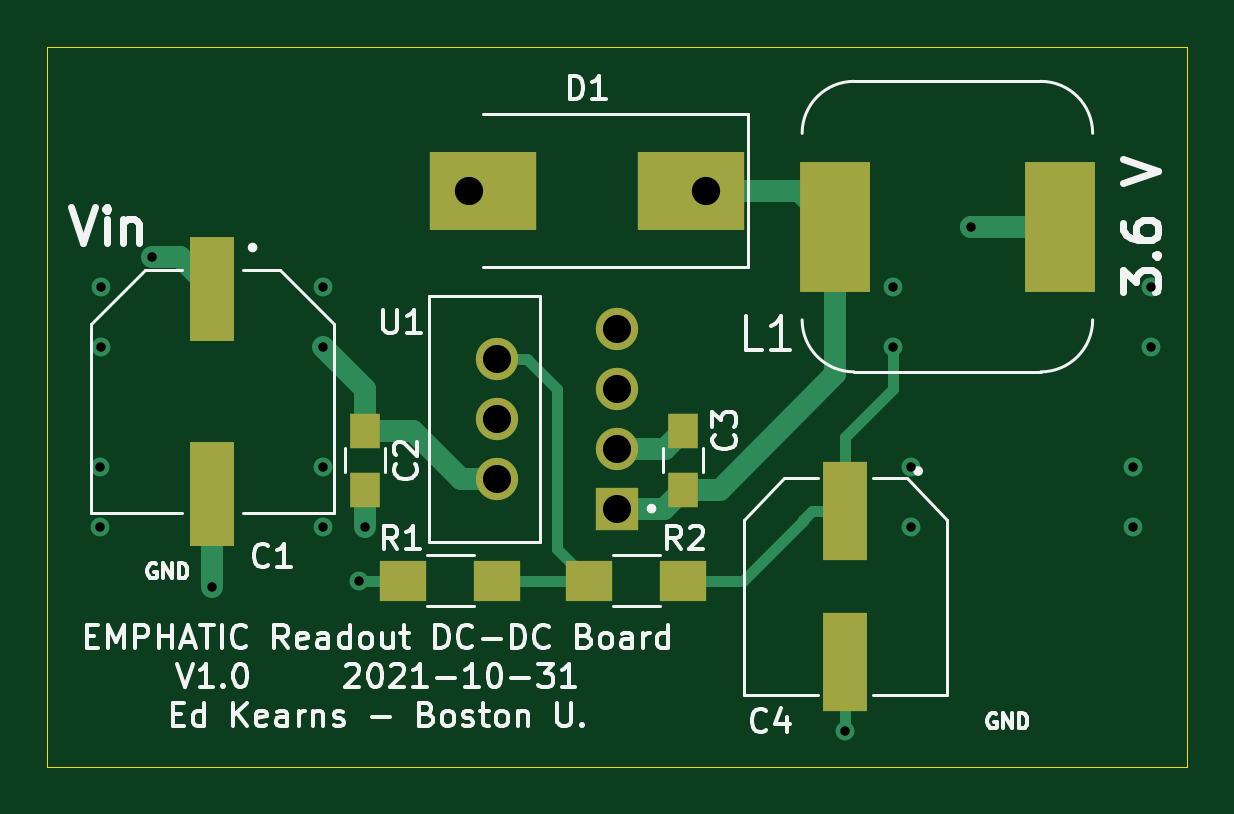
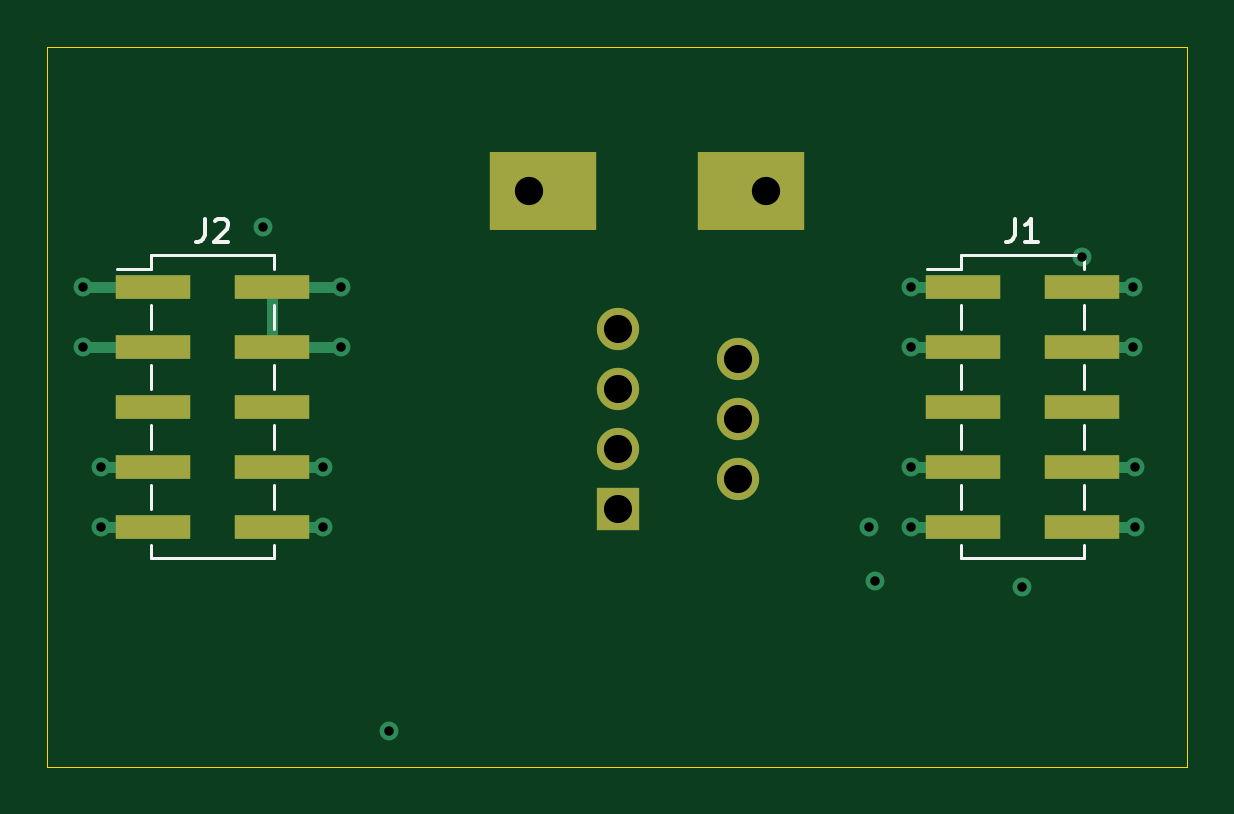
Circuit board: 15 layer files. Board 48.3 x 30.5 mm.
- bottom_copper: Readout-DC-Board-B_Cu.gbl (2932 bytes)
- bottom_mask: Readout-DC-Board-B_Mask.gbs (1383 bytes)
- paste: Readout-DC-Board-B_Paste.gbp (1053 bytes)
- paste: Readout-DC-Board-B_Paste.gbr (1058 bytes)
- bottom_silk: Readout-DC-Board-B_SilkS.gbo (3731 bytes)
- outline: Readout-DC-Board-Edge_Cuts.gm1 (701 bytes)
- top_copper: Readout-DC-Board-F_Cu.gtl (3924 bytes)
- top_mask: Readout-DC-Board-F_Mask.gts (1357 bytes)
- paste: Readout-DC-Board-F_Paste.gbr (1156 bytes)
- paste: Readout-DC-Board-F_Paste.gtp (1032 bytes)
- top_silk: Readout-DC-Board-F_SilkS.gto (27226 bytes)
- inner_copper: Readout-DC-Board-In1_Cu.gbr (20582 bytes)
- inner_copper: Readout-DC-Board-In2_Cu.gbr (1489 bytes)
- drill: Readout-DC-Board-NPTH.drl (306 bytes)
- drill: Readout-DC-Board-PTH.drl (716 bytes)

=== bottom_copper: Readout-DC-Board-B_Cu.gbl ===
G04 #@! TF.GenerationSoftware,KiCad,Pcbnew,(5.1.5-0-10_14)*
G04 #@! TF.CreationDate,2021-11-11T15:24:48-05:00*
G04 #@! TF.ProjectId,Readout-DC-Board,52656164-6f75-4742-9d44-432d426f6172,rev?*
G04 #@! TF.SameCoordinates,Original*
G04 #@! TF.FileFunction,Copper,L4,Bot*
G04 #@! TF.FilePolarity,Positive*
%FSLAX46Y46*%
G04 Gerber Fmt 4.6, Leading zero omitted, Abs format (unit mm)*
G04 Created by KiCad (PCBNEW (5.1.5-0-10_14)) date 2021-11-11 15:24:48*
%MOMM*%
%LPD*%
G04 APERTURE LIST*
%ADD10R,3.150000X1.000000*%
%ADD11R,4.500000X3.300000*%
%ADD12C,1.790000*%
%ADD13R,1.790000X1.790000*%
%ADD14C,0.800000*%
%ADD15C,0.250000*%
%ADD16C,0.457200*%
G04 APERTURE END LIST*
D10*
X85710000Y-106680000D03*
X80660000Y-106680000D03*
X85710000Y-109220000D03*
X80660000Y-109220000D03*
X85710000Y-111760000D03*
X80660000Y-111760000D03*
X85710000Y-114300000D03*
X80660000Y-114300000D03*
X85710000Y-116840000D03*
X80660000Y-116840000D03*
D11*
X103460000Y-102616000D03*
X94660000Y-102616000D03*
D10*
X120000000Y-106680000D03*
X114950000Y-106680000D03*
X120000000Y-109220000D03*
X114950000Y-109220000D03*
X120000000Y-111760000D03*
X114950000Y-111760000D03*
X120000000Y-114300000D03*
X114950000Y-114300000D03*
X120000000Y-116840000D03*
X114950000Y-116840000D03*
D12*
X100296500Y-108458000D03*
X95216500Y-109728000D03*
X100296500Y-110998000D03*
X95216500Y-112268000D03*
X100296500Y-113538000D03*
X95216500Y-114808000D03*
D13*
X100296500Y-116078000D03*
D14*
X80645000Y-105410000D03*
X78486000Y-106680000D03*
X78486000Y-109220000D03*
X87884000Y-109220000D03*
X87884000Y-106680000D03*
X83185000Y-119380000D03*
X78435200Y-114300000D03*
X78435200Y-116840000D03*
X87884000Y-114300000D03*
X87884000Y-116840000D03*
X89662000Y-116840000D03*
X89408000Y-119126000D03*
X109982000Y-125476000D03*
X122174000Y-116840000D03*
X122174000Y-114300000D03*
X112776000Y-116840000D03*
X112776000Y-114300000D03*
X112014000Y-109220000D03*
X112014000Y-106680000D03*
X122936000Y-106680000D03*
X122936000Y-109220000D03*
X115316000Y-104140000D03*
D15*
X80660000Y-105425000D02*
X80645000Y-105410000D01*
D16*
X85710000Y-109220000D02*
X87884000Y-109220000D01*
X80660000Y-106680000D02*
X78486000Y-106680000D01*
X80660000Y-109220000D02*
X78486000Y-109220000D01*
X85710000Y-106680000D02*
X87884000Y-106680000D01*
X80660000Y-114300000D02*
X78435200Y-114300000D01*
X80660000Y-116840000D02*
X78486000Y-116840000D01*
X85710000Y-114300000D02*
X87884000Y-114300000D01*
X85710000Y-116840000D02*
X87884000Y-116840000D01*
X120000000Y-116840000D02*
X122174000Y-116840000D01*
X120000000Y-114300000D02*
X122174000Y-114300000D01*
X114950000Y-116840000D02*
X112776000Y-116840000D01*
X114950000Y-114300000D02*
X112776000Y-114300000D01*
X114950000Y-106680000D02*
X114950000Y-109220000D01*
X114950000Y-109220000D02*
X112014000Y-109220000D01*
X114950000Y-106680000D02*
X112014000Y-106680000D01*
X120000000Y-106680000D02*
X122936000Y-106680000D01*
X120000000Y-109220000D02*
X122936000Y-109220000D01*
M02*

=== bottom_mask: Readout-DC-Board-B_Mask.gbs ===
G04 #@! TF.GenerationSoftware,KiCad,Pcbnew,(5.1.5-0-10_14)*
G04 #@! TF.CreationDate,2021-11-11T15:24:48-05:00*
G04 #@! TF.ProjectId,Readout-DC-Board,52656164-6f75-4742-9d44-432d426f6172,rev?*
G04 #@! TF.SameCoordinates,Original*
G04 #@! TF.FileFunction,Soldermask,Bot*
G04 #@! TF.FilePolarity,Negative*
%FSLAX46Y46*%
G04 Gerber Fmt 4.6, Leading zero omitted, Abs format (unit mm)*
G04 Created by KiCad (PCBNEW (5.1.5-0-10_14)) date 2021-11-11 15:24:48*
%MOMM*%
%LPD*%
G04 APERTURE LIST*
%ADD10R,3.150000X1.000000*%
%ADD11R,4.500000X3.300000*%
%ADD12C,1.790000*%
%ADD13R,1.790000X1.790000*%
G04 APERTURE END LIST*
D10*
X85710000Y-106680000D03*
X80660000Y-106680000D03*
X85710000Y-109220000D03*
X80660000Y-109220000D03*
X85710000Y-111760000D03*
X80660000Y-111760000D03*
X85710000Y-114300000D03*
X80660000Y-114300000D03*
X85710000Y-116840000D03*
X80660000Y-116840000D03*
D11*
X103460000Y-102616000D03*
X94660000Y-102616000D03*
D10*
X120000000Y-106680000D03*
X114950000Y-106680000D03*
X120000000Y-109220000D03*
X114950000Y-109220000D03*
X120000000Y-111760000D03*
X114950000Y-111760000D03*
X120000000Y-114300000D03*
X114950000Y-114300000D03*
X120000000Y-116840000D03*
X114950000Y-116840000D03*
D12*
X100296500Y-108458000D03*
X95216500Y-109728000D03*
X100296500Y-110998000D03*
X95216500Y-112268000D03*
X100296500Y-113538000D03*
X95216500Y-114808000D03*
D13*
X100296500Y-116078000D03*
M02*

=== paste: Readout-DC-Board-B_Paste.gbp ===
G04 #@! TF.GenerationSoftware,KiCad,Pcbnew,(5.1.5-0-10_14)*
G04 #@! TF.CreationDate,2021-11-11T15:24:48-05:00*
G04 #@! TF.ProjectId,Readout-DC-Board,52656164-6f75-4742-9d44-432d426f6172,rev?*
G04 #@! TF.SameCoordinates,Original*
G04 #@! TF.FileFunction,Paste,Bot*
G04 #@! TF.FilePolarity,Positive*
%FSLAX46Y46*%
G04 Gerber Fmt 4.6, Leading zero omitted, Abs format (unit mm)*
G04 Created by KiCad (PCBNEW (5.1.5-0-10_14)) date 2021-11-11 15:24:48*
%MOMM*%
%LPD*%
G04 APERTURE LIST*
%ADD10R,3.150000X1.000000*%
G04 APERTURE END LIST*
D10*
X85710000Y-106680000D03*
X80660000Y-106680000D03*
X85710000Y-109220000D03*
X80660000Y-109220000D03*
X85710000Y-111760000D03*
X80660000Y-111760000D03*
X85710000Y-114300000D03*
X80660000Y-114300000D03*
X85710000Y-116840000D03*
X80660000Y-116840000D03*
X120000000Y-106680000D03*
X114950000Y-106680000D03*
X120000000Y-109220000D03*
X114950000Y-109220000D03*
X120000000Y-111760000D03*
X114950000Y-111760000D03*
X120000000Y-114300000D03*
X114950000Y-114300000D03*
X120000000Y-116840000D03*
X114950000Y-116840000D03*
M02*

=== paste: Readout-DC-Board-B_Paste.gbr ===
%TF.GenerationSoftware,KiCad,Pcbnew,(5.1.10-1-10_14)*%
%TF.CreationDate,2021-10-31T04:10:36-04:00*%
%TF.ProjectId,Readout-DC-Board,52656164-6f75-4742-9d44-432d426f6172,rev?*%
%TF.SameCoordinates,Original*%
%TF.FileFunction,Paste,Bot*%
%TF.FilePolarity,Positive*%
%FSLAX46Y46*%
G04 Gerber Fmt 4.6, Leading zero omitted, Abs format (unit mm)*
G04 Created by KiCad (PCBNEW (5.1.10-1-10_14)) date 2021-10-31 04:10:36*
%MOMM*%
%LPD*%
G01*
G04 APERTURE LIST*
%ADD10R,3.150000X1.000000*%
G04 APERTURE END LIST*
D10*
%TO.C,J1*%
X85710000Y-106680000D03*
X80660000Y-106680000D03*
X85710000Y-109220000D03*
X80660000Y-109220000D03*
X85710000Y-111760000D03*
X80660000Y-111760000D03*
X85710000Y-114300000D03*
X80660000Y-114300000D03*
X85710000Y-116840000D03*
X80660000Y-116840000D03*
%TD*%
%TO.C,J2*%
X120000000Y-106680000D03*
X114950000Y-106680000D03*
X120000000Y-109220000D03*
X114950000Y-109220000D03*
X120000000Y-111760000D03*
X114950000Y-111760000D03*
X120000000Y-114300000D03*
X114950000Y-114300000D03*
X120000000Y-116840000D03*
X114950000Y-116840000D03*
%TD*%
M02*

=== bottom_silk: Readout-DC-Board-B_SilkS.gbo ===
G04 #@! TF.GenerationSoftware,KiCad,Pcbnew,(5.1.5-0-10_14)*
G04 #@! TF.CreationDate,2021-11-11T15:24:48-05:00*
G04 #@! TF.ProjectId,Readout-DC-Board,52656164-6f75-4742-9d44-432d426f6172,rev?*
G04 #@! TF.SameCoordinates,Original*
G04 #@! TF.FileFunction,Legend,Bot*
G04 #@! TF.FilePolarity,Positive*
%FSLAX46Y46*%
G04 Gerber Fmt 4.6, Leading zero omitted, Abs format (unit mm)*
G04 Created by KiCad (PCBNEW (5.1.5-0-10_14)) date 2021-11-11 15:24:48*
%MOMM*%
%LPD*%
G04 APERTURE LIST*
%ADD10C,0.120000*%
%ADD11C,0.150000*%
%ADD12R,3.150000X1.000000*%
%ADD13R,4.500000X3.300000*%
%ADD14C,1.790000*%
%ADD15R,1.790000X1.790000*%
G04 APERTURE END LIST*
D10*
X85785000Y-105350000D02*
X80585000Y-105350000D01*
X85785000Y-118170000D02*
X80585000Y-118170000D01*
X87225000Y-105920000D02*
X85785000Y-105920000D01*
X85785000Y-105350000D02*
X85785000Y-105920000D01*
X80585000Y-105350000D02*
X80585000Y-105920000D01*
X85785000Y-117600000D02*
X85785000Y-118170000D01*
X80585000Y-117600000D02*
X80585000Y-118170000D01*
X85785000Y-107440000D02*
X85785000Y-108460000D01*
X80585000Y-107440000D02*
X80585000Y-108460000D01*
X85785000Y-109980000D02*
X85785000Y-111000000D01*
X80585000Y-109980000D02*
X80585000Y-111000000D01*
X85785000Y-112520000D02*
X85785000Y-113540000D01*
X80585000Y-112520000D02*
X80585000Y-113540000D01*
X85785000Y-115060000D02*
X85785000Y-116080000D01*
X80585000Y-115060000D02*
X80585000Y-116080000D01*
X120075000Y-105350000D02*
X114875000Y-105350000D01*
X120075000Y-118170000D02*
X114875000Y-118170000D01*
X121515000Y-105920000D02*
X120075000Y-105920000D01*
X120075000Y-105350000D02*
X120075000Y-105920000D01*
X114875000Y-105350000D02*
X114875000Y-105920000D01*
X120075000Y-117600000D02*
X120075000Y-118170000D01*
X114875000Y-117600000D02*
X114875000Y-118170000D01*
X120075000Y-107440000D02*
X120075000Y-108460000D01*
X114875000Y-107440000D02*
X114875000Y-108460000D01*
X120075000Y-109980000D02*
X120075000Y-111000000D01*
X114875000Y-109980000D02*
X114875000Y-111000000D01*
X120075000Y-112520000D02*
X120075000Y-113540000D01*
X114875000Y-112520000D02*
X114875000Y-113540000D01*
X120075000Y-115060000D02*
X120075000Y-116080000D01*
X114875000Y-115060000D02*
X114875000Y-116080000D01*
D11*
X83518333Y-103802380D02*
X83518333Y-104516666D01*
X83565952Y-104659523D01*
X83661190Y-104754761D01*
X83804047Y-104802380D01*
X83899285Y-104802380D01*
X82518333Y-104802380D02*
X83089761Y-104802380D01*
X82804047Y-104802380D02*
X82804047Y-103802380D01*
X82899285Y-103945238D01*
X82994523Y-104040476D01*
X83089761Y-104088095D01*
X117808333Y-103802380D02*
X117808333Y-104516666D01*
X117855952Y-104659523D01*
X117951190Y-104754761D01*
X118094047Y-104802380D01*
X118189285Y-104802380D01*
X117379761Y-103897619D02*
X117332142Y-103850000D01*
X117236904Y-103802380D01*
X116998809Y-103802380D01*
X116903571Y-103850000D01*
X116855952Y-103897619D01*
X116808333Y-103992857D01*
X116808333Y-104088095D01*
X116855952Y-104230952D01*
X117427380Y-104802380D01*
X116808333Y-104802380D01*
%LPC*%
D12*
X85710000Y-106680000D03*
X80660000Y-106680000D03*
X85710000Y-109220000D03*
X80660000Y-109220000D03*
X85710000Y-111760000D03*
X80660000Y-111760000D03*
X85710000Y-114300000D03*
X80660000Y-114300000D03*
X85710000Y-116840000D03*
X80660000Y-116840000D03*
D13*
X103460000Y-102616000D03*
X94660000Y-102616000D03*
D12*
X120000000Y-106680000D03*
X114950000Y-106680000D03*
X120000000Y-109220000D03*
X114950000Y-109220000D03*
X120000000Y-111760000D03*
X114950000Y-111760000D03*
X120000000Y-114300000D03*
X114950000Y-114300000D03*
X120000000Y-116840000D03*
X114950000Y-116840000D03*
D14*
X100296500Y-108458000D03*
X95216500Y-109728000D03*
X100296500Y-110998000D03*
X95216500Y-112268000D03*
X100296500Y-113538000D03*
X95216500Y-114808000D03*
D15*
X100296500Y-116078000D03*
M02*

=== outline: Readout-DC-Board-Edge_Cuts.gm1 ===
G04 #@! TF.GenerationSoftware,KiCad,Pcbnew,(5.1.5-0-10_14)*
G04 #@! TF.CreationDate,2021-11-11T15:24:48-05:00*
G04 #@! TF.ProjectId,Readout-DC-Board,52656164-6f75-4742-9d44-432d426f6172,rev?*
G04 #@! TF.SameCoordinates,Original*
G04 #@! TF.FileFunction,Profile,NP*
%FSLAX46Y46*%
G04 Gerber Fmt 4.6, Leading zero omitted, Abs format (unit mm)*
G04 Created by KiCad (PCBNEW (5.1.5-0-10_14)) date 2021-11-11 15:24:48*
%MOMM*%
%LPD*%
G04 APERTURE LIST*
%ADD10C,0.050000*%
G04 APERTURE END LIST*
D10*
X124460000Y-127000000D02*
X76200000Y-127000000D01*
X124460000Y-96520000D02*
X124460000Y-127000000D01*
X76200000Y-96520000D02*
X124460000Y-96520000D01*
X76200000Y-127000000D02*
X76200000Y-96520000D01*
M02*

=== top_copper: Readout-DC-Board-F_Cu.gtl (3924 bytes, source omitted) ===
=== top_mask: Readout-DC-Board-F_Mask.gts ===
G04 #@! TF.GenerationSoftware,KiCad,Pcbnew,(5.1.5-0-10_14)*
G04 #@! TF.CreationDate,2021-11-11T15:24:48-05:00*
G04 #@! TF.ProjectId,Readout-DC-Board,52656164-6f75-4742-9d44-432d426f6172,rev?*
G04 #@! TF.SameCoordinates,Original*
G04 #@! TF.FileFunction,Soldermask,Top*
G04 #@! TF.FilePolarity,Negative*
%FSLAX46Y46*%
G04 Gerber Fmt 4.6, Leading zero omitted, Abs format (unit mm)*
G04 Created by KiCad (PCBNEW (5.1.5-0-10_14)) date 2021-11-11 15:24:48*
%MOMM*%
%LPD*%
G04 APERTURE LIST*
%ADD10R,3.000000X5.500000*%
%ADD11R,1.900000X4.400000*%
%ADD12R,1.250000X1.500000*%
%ADD13R,1.900000X4.200000*%
%ADD14R,4.500000X3.300000*%
%ADD15R,2.000000X1.700000*%
%ADD16C,1.790000*%
%ADD17R,1.790000X1.790000*%
G04 APERTURE END LIST*
D10*
X109550000Y-104140000D03*
X119050000Y-104140000D03*
D11*
X83185000Y-115475000D03*
X83185000Y-106775000D03*
D12*
X89662000Y-112776000D03*
X89662000Y-115276000D03*
X103124000Y-115276000D03*
X103124000Y-112776000D03*
D13*
X109982000Y-122580000D03*
X109982000Y-116180000D03*
D14*
X103460000Y-102616000D03*
X94660000Y-102616000D03*
D15*
X91250000Y-119126000D03*
X95250000Y-119126000D03*
X103124000Y-119126000D03*
X99124000Y-119126000D03*
D16*
X100296500Y-108458000D03*
X95216500Y-109728000D03*
X100296500Y-110998000D03*
X95216500Y-112268000D03*
X100296500Y-113538000D03*
X95216500Y-114808000D03*
D17*
X100296500Y-116078000D03*
M02*

=== paste: Readout-DC-Board-F_Paste.gbr ===
%TF.GenerationSoftware,KiCad,Pcbnew,(5.1.10-1-10_14)*%
%TF.CreationDate,2021-10-31T04:10:36-04:00*%
%TF.ProjectId,Readout-DC-Board,52656164-6f75-4742-9d44-432d426f6172,rev?*%
%TF.SameCoordinates,Original*%
%TF.FileFunction,Paste,Top*%
%TF.FilePolarity,Positive*%
%FSLAX46Y46*%
G04 Gerber Fmt 4.6, Leading zero omitted, Abs format (unit mm)*
G04 Created by KiCad (PCBNEW (5.1.10-1-10_14)) date 2021-10-31 04:10:36*
%MOMM*%
%LPD*%
G01*
G04 APERTURE LIST*
%ADD10R,3.000000X5.500000*%
%ADD11R,1.900000X4.400000*%
%ADD12R,1.250000X1.500000*%
%ADD13R,1.900000X4.200000*%
%ADD14R,1.700000X2.000000*%
%ADD15R,2.000000X1.700000*%
G04 APERTURE END LIST*
D10*
%TO.C,L1*%
X109550000Y-104140000D03*
X119050000Y-104140000D03*
%TD*%
D11*
%TO.C,C1*%
X83185000Y-115475000D03*
X83185000Y-106775000D03*
%TD*%
D12*
%TO.C,C2*%
X90170000Y-113050000D03*
X90170000Y-115550000D03*
%TD*%
%TO.C,C3*%
X92075000Y-107990000D03*
X92075000Y-110490000D03*
%TD*%
D13*
%TO.C,C4*%
X114300000Y-122580000D03*
X114300000Y-116180000D03*
%TD*%
D14*
%TO.C,R1*%
X104140000Y-108395000D03*
X104140000Y-112395000D03*
%TD*%
D15*
%TO.C,R2*%
X108204000Y-115697000D03*
X104204000Y-115697000D03*
%TD*%
M02*

=== paste: Readout-DC-Board-F_Paste.gtp ===
G04 #@! TF.GenerationSoftware,KiCad,Pcbnew,(5.1.5-0-10_14)*
G04 #@! TF.CreationDate,2021-11-11T15:24:48-05:00*
G04 #@! TF.ProjectId,Readout-DC-Board,52656164-6f75-4742-9d44-432d426f6172,rev?*
G04 #@! TF.SameCoordinates,Original*
G04 #@! TF.FileFunction,Paste,Top*
G04 #@! TF.FilePolarity,Positive*
%FSLAX46Y46*%
G04 Gerber Fmt 4.6, Leading zero omitted, Abs format (unit mm)*
G04 Created by KiCad (PCBNEW (5.1.5-0-10_14)) date 2021-11-11 15:24:48*
%MOMM*%
%LPD*%
G04 APERTURE LIST*
%ADD10R,3.000000X5.500000*%
%ADD11R,1.900000X4.400000*%
%ADD12R,1.250000X1.500000*%
%ADD13R,1.900000X4.200000*%
%ADD14R,2.000000X1.700000*%
G04 APERTURE END LIST*
D10*
X109550000Y-104140000D03*
X119050000Y-104140000D03*
D11*
X83185000Y-115475000D03*
X83185000Y-106775000D03*
D12*
X89662000Y-112776000D03*
X89662000Y-115276000D03*
X103124000Y-115276000D03*
X103124000Y-112776000D03*
D13*
X109982000Y-122580000D03*
X109982000Y-116180000D03*
D14*
X91250000Y-119126000D03*
X95250000Y-119126000D03*
X103124000Y-119126000D03*
X99124000Y-119126000D03*
M02*

=== top_silk: Readout-DC-Board-F_SilkS.gto (27226 bytes, source omitted) ===
=== inner_copper: Readout-DC-Board-In1_Cu.gbr (20582 bytes, source omitted) ===
=== inner_copper: Readout-DC-Board-In2_Cu.gbr ===
%TF.GenerationSoftware,KiCad,Pcbnew,(5.1.10-1-10_14)*%
%TF.CreationDate,2021-10-31T04:10:36-04:00*%
%TF.ProjectId,Readout-DC-Board,52656164-6f75-4742-9d44-432d426f6172,rev?*%
%TF.SameCoordinates,Original*%
%TF.FileFunction,Copper,L3,Inr*%
%TF.FilePolarity,Positive*%
%FSLAX46Y46*%
G04 Gerber Fmt 4.6, Leading zero omitted, Abs format (unit mm)*
G04 Created by KiCad (PCBNEW (5.1.10-1-10_14)) date 2021-10-31 04:10:36*
%MOMM*%
%LPD*%
G01*
G04 APERTURE LIST*
%TA.AperFunction,ComponentPad*%
%ADD10R,4.500000X3.300000*%
%TD*%
%TA.AperFunction,ComponentPad*%
%ADD11C,1.790000*%
%TD*%
%TA.AperFunction,ComponentPad*%
%ADD12R,1.790000X1.790000*%
%TD*%
%TA.AperFunction,ViaPad*%
%ADD13C,0.800000*%
%TD*%
G04 APERTURE END LIST*
D10*
%TO.N,Net-(C3-Pad1)*%
%TO.C,D1*%
X95205000Y-100965000D03*
%TO.N,GND*%
X86405000Y-100965000D03*
%TD*%
D11*
%TO.N,Net-(U1-Pad7)*%
%TO.C,U1*%
X94267500Y-115570000D03*
%TO.N,Net-(R1-Pad2)*%
X99347500Y-114300000D03*
%TO.N,N/C*%
X94267500Y-113030000D03*
%TO.N,GND*%
X99347500Y-111760000D03*
%TO.N,Net-(C3-Pad2)*%
X94267500Y-110490000D03*
%TO.N,Net-(C1-Pad1)*%
X99347500Y-109220000D03*
D12*
%TO.N,Net-(C3-Pad1)*%
X94267500Y-107950000D03*
%TD*%
D13*
%TO.N,Net-(C1-Pad1)*%
X80645000Y-105410000D03*
%TO.N,GND*%
X90170000Y-117475000D03*
X83185000Y-119380000D03*
X104140000Y-106045000D03*
X114300000Y-125425200D03*
X117449600Y-116840000D03*
X117449600Y-114300000D03*
X78435200Y-114300000D03*
X78435200Y-116840000D03*
%TO.N,Net-(C4-Pad1)*%
X114947700Y-105651300D03*
%TD*%
M02*

=== drill: Readout-DC-Board-NPTH.drl ===
M48
; DRILL file {KiCad (5.1.5-0-10_14)} date Thursday, November 11, 2021 at 03:25:02 PM
; FORMAT={-:-/ absolute / inch / decimal}
; #@! TF.CreationDate,2021-11-11T15:25:02-05:00
; #@! TF.GenerationSoftware,Kicad,Pcbnew,(5.1.5-0-10_14)
; #@! TF.FileFunction,NonPlated,1,4,NPTH
FMAT,2
INCH
%
G90
G05
T0
M30

=== drill: Readout-DC-Board-PTH.drl ===
M48
; DRILL file {KiCad (5.1.5-0-10_14)} date Thursday, November 11, 2021 at 03:25:02 PM
; FORMAT={-:-/ absolute / inch / decimal}
; #@! TF.CreationDate,2021-11-11T15:25:02-05:00
; #@! TF.GenerationSoftware,Kicad,Pcbnew,(5.1.5-0-10_14)
; #@! TF.FileFunction,Plated,1,4,PTH
FMAT,2
INCH
T1C0.0157
T2C0.0469
T3C0.0472
%
G90
G05
T1
X3.088Y-4.5
X3.088Y-4.6
X3.09Y-4.2
X3.09Y-4.3
X3.175Y-4.15
X3.275Y-4.7
X3.46Y-4.2
X3.46Y-4.3
X3.46Y-4.5
X3.46Y-4.6
X3.52Y-4.69
X3.53Y-4.6
X4.33Y-4.94
X4.41Y-4.2
X4.41Y-4.3
X4.44Y-4.5
X4.44Y-4.6
X4.54Y-4.1
X4.81Y-4.5
X4.81Y-4.6
X4.84Y-4.2
X4.84Y-4.3
T2
X3.7487Y-4.32
X3.7487Y-4.42
X3.7487Y-4.52
X3.9487Y-4.27
X3.9487Y-4.37
X3.9487Y-4.47
X3.9487Y-4.57
T3
X3.7031Y-4.04
X4.0969Y-4.04
T0
M30
